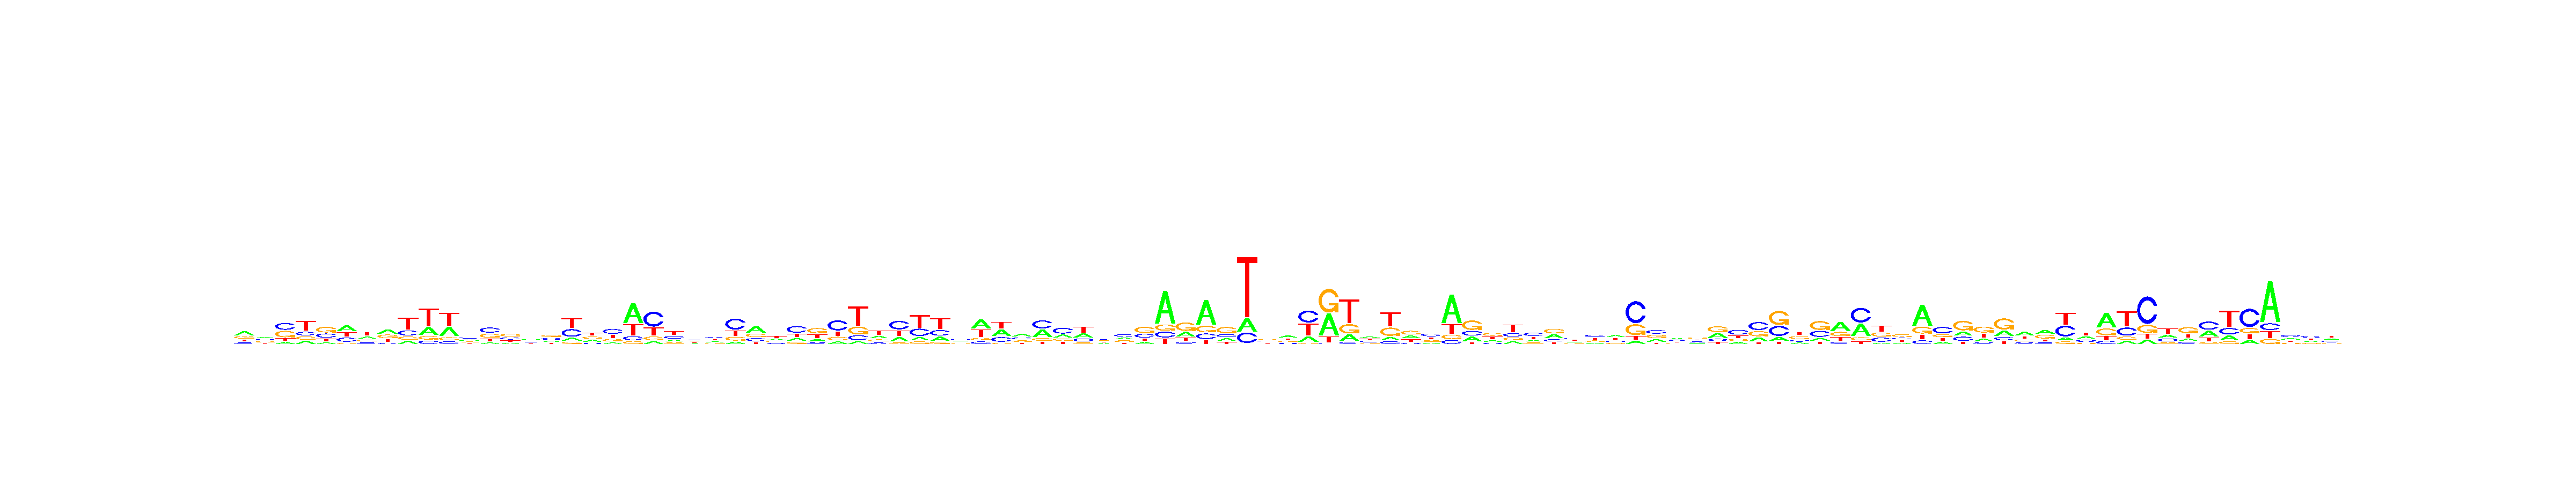

The table this chart was drawn from, first rows:
, V1, V2, V3, V4, V5, V6, V7, V8, V9, V10, V11, V12, V13, V14, V15, V16, V17, V18, V19, V20, V21, V22, V23
A, 0.4021, 0.3005, 0.107, 0.1587, 0.1107, 0.3665, 0.2429, 0.3618, 0.1315, 0.2437, 0.3322, 0.2864, 0.1064, 0.17, 0.2969, 0.1825, 0.1267, 0.2671, 0.1216, 0.5358, 0.09497, 0.1719, 0.2008
C, 0.1533, 0.2885, 0.3837, 0.1732, 0.297, 0.2633, 0.1712, 0.1073, 0.2178, 0.1024, 0.09465, 0.322, 0.3875, 0.2906, 0.2568, 0.3106, 0.336, 0.121, 0.4059, 0.1002, 0.5121, 0.2743, 0.2921
G, 0.253, 0.2546, 0.36, 0.1696, 0.4016, 0.07664, 0.1842, 0.3088, 0.1419, 0.1134, 0.1091, 0.1978, 0.303, 0.3594, 0.2614, 0.3322, 0.1041, 0.2739, 0.2126, 0.07396, 0.1236, 0.1594, 0.2596
T, 0.1915, 0.1564, 0.1493, 0.4984, 0.1908, 0.2936, 0.4017, 0.2222, 0.5087, 0.5405, 0.4641, 0.1938, 0.203, 0.1801, 0.1849, 0.1747, 0.4333, 0.338, 0.26, 0.29, 0.2693, 0.3944, 0.2474
